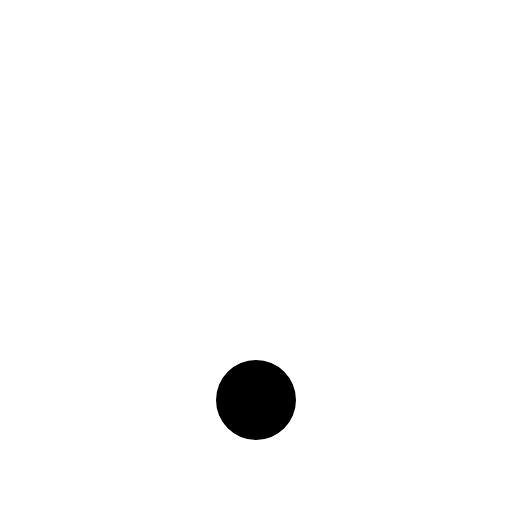
t = 0.00 s
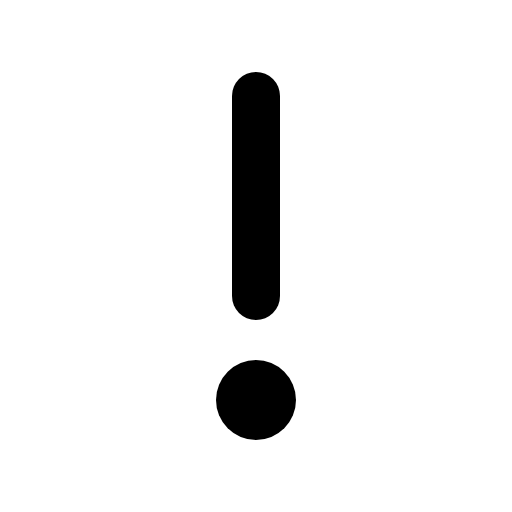
t = 0.38 s
t = 1.13 s: frame unchanged from t = 0.38 s, image omitted
t = 1.50 s: frame unchanged from t = 0.38 s, image omitted
t = 1.88 s: frame unchanged from t = 0.38 s, image omitted
t = 2.63 s: frame unchanged from t = 0.38 s, image omitted

The animated SVG that drew these frames (rendered in a browser with its animation timeline set to each time). Animation: 1 CSS @keyframes rule; one cycle of 3.00 s, repeats indefinitely.

<svg xmlns="http://www.w3.org/2000/svg" viewBox="0 0 256 256">
  <style>
    .draw-line {
      stroke-dasharray: 2000;
      stroke-dashoffset: 0;
    }
    svg:hover .draw-line {
      animation: phosphor-draw-in 3s ease-in-out infinite alternate;
    }
    @keyframes phosphor-draw-in {
      0%   { stroke-dashoffset: 2000; }
      50%  { stroke-dashoffset: 0; }
      100% { stroke-dashoffset: 0; }
    }
  </style><rect width="256" height="256" fill="none"/><circle cx="128" cy="200" r="20"/><line x1="128" y1="48" x2="128" y2="148" fill="none" stroke="currentColor" stroke-linecap="round" stroke-linejoin="round" stroke-width="24" class="draw-line"/></svg>
